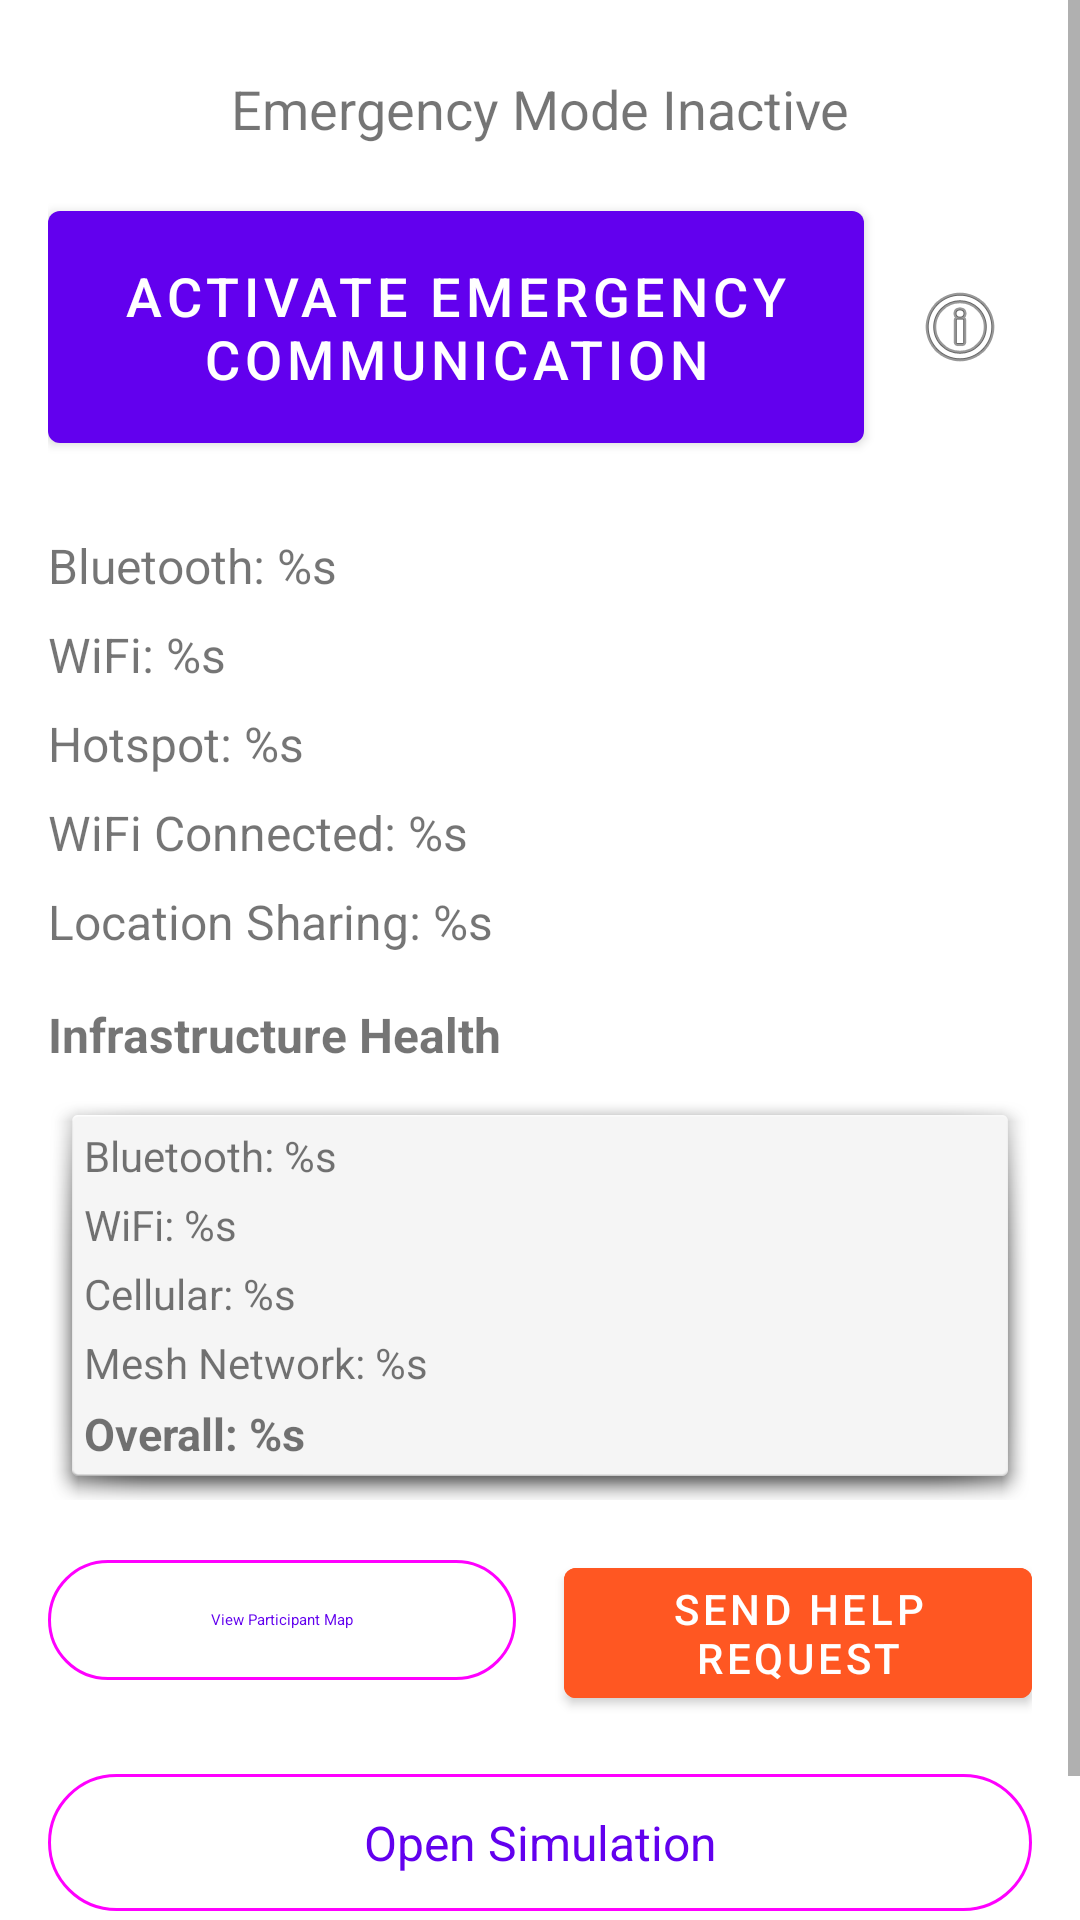

Here is an Android app screen rendered from its layout file. Give the layout XML and the strings, colors and styles it references.
<!-- AndroidManifest.xml: application theme Theme.FourPeople -->
<!-- res/layout/fragment_emergency.xml -->
<?xml version="1.0" encoding="utf-8"?>
<ScrollView xmlns:android="http://schemas.android.com/apk/res/android"
    xmlns:app="http://schemas.android.com/apk/res-auto"
    android:layout_width="match_parent"
    android:layout_height="match_parent"
    android:fillViewport="true">

    <androidx.constraintlayout.widget.ConstraintLayout
        android:layout_width="match_parent"
        android:layout_height="wrap_content"
        android:padding="16dp">

        <TextView
            android:id="@+id/statusTextView"
            android:layout_width="wrap_content"
            android:layout_height="wrap_content"
            android:text="@string/emergency_inactive"
            android:textSize="18sp"
            app:layout_constraintEnd_toEndOf="parent"
            app:layout_constraintStart_toStartOf="parent"
            app:layout_constraintTop_toTopOf="parent"
            android:layout_marginTop="8dp" />

        <com.google.android.material.button.MaterialButton
            android:id="@+id/activateButton"
            android:layout_width="0dp"
            android:layout_height="wrap_content"
            android:text="@string/activate_emergency"
            android:textSize="18sp"
            android:padding="16dp"
            app:layout_constraintEnd_toStartOf="@id/emergencyHelpButton"
            app:layout_constraintStart_toStartOf="parent"
            app:layout_constraintTop_toBottomOf="@id/statusTextView"
            android:layout_marginTop="16dp"
            android:layout_marginEnd="8dp" />

        <ImageButton
            android:id="@+id/emergencyHelpButton"
            android:layout_width="48dp"
            android:layout_height="48dp"
            android:src="@android:drawable/ic_menu_info_details"
            android:background="?attr/selectableItemBackgroundBorderless"
            android:contentDescription="@string/help_emergency_mode_description"
            app:layout_constraintEnd_toEndOf="parent"
            app:layout_constraintTop_toTopOf="@id/activateButton"
            app:layout_constraintBottom_toBottomOf="@id/activateButton" />

        <LinearLayout
            android:id="@+id/detailsLayout"
            android:layout_width="0dp"
            android:layout_height="wrap_content"
            android:orientation="vertical"
            android:layout_marginTop="24dp"
            app:layout_constraintEnd_toEndOf="parent"
            app:layout_constraintStart_toStartOf="parent"
            app:layout_constraintTop_toBottomOf="@id/activateButton">

            <TextView
                android:id="@+id/bluetoothStatusTextView"
                android:layout_width="wrap_content"
                android:layout_height="wrap_content"
                android:text="@string/bluetooth_status"
                android:textSize="16sp"
                android:layout_marginBottom="8dp" />

            <TextView
                android:id="@+id/wifiStatusTextView"
                android:layout_width="wrap_content"
                android:layout_height="wrap_content"
                android:text="@string/wifi_status"
                android:textSize="16sp"
                android:layout_marginBottom="8dp" />

            <TextView
                android:id="@+id/hotspotStatusTextView"
                android:layout_width="wrap_content"
                android:layout_height="wrap_content"
                android:text="@string/hotspot_status"
                android:textSize="16sp"
                android:layout_marginBottom="8dp" />

            <TextView
                android:id="@+id/wifiConnectionStatusTextView"
                android:layout_width="wrap_content"
                android:layout_height="wrap_content"
                android:text="@string/wifi_connection_status"
                android:textSize="16sp"
                android:layout_marginBottom="8dp" />

            <TextView
                android:id="@+id/locationStatusTextView"
                android:layout_width="wrap_content"
                android:layout_height="wrap_content"
                android:text="@string/location_sharing_status"
                android:textSize="16sp" />
        </LinearLayout>

        <TextView
            android:id="@+id/infrastructureHeaderTextView"
            android:layout_width="wrap_content"
            android:layout_height="wrap_content"
            android:text="@string/infrastructure_status_header"
            android:textSize="16sp"
            android:textStyle="bold"
            android:layout_marginTop="16dp"
            app:layout_constraintStart_toStartOf="parent"
            app:layout_constraintTop_toBottomOf="@id/detailsLayout" />

        <LinearLayout
            android:id="@+id/infrastructureStatusLayout"
            android:layout_width="0dp"
            android:layout_height="wrap_content"
            android:orientation="vertical"
            android:layout_marginTop="8dp"
            android:padding="12dp"
            android:background="@android:drawable/dialog_holo_light_frame"
            app:layout_constraintEnd_toEndOf="parent"
            app:layout_constraintStart_toStartOf="parent"
            app:layout_constraintTop_toBottomOf="@id/infrastructureHeaderTextView">

            <TextView
                android:id="@+id/infraBluetoothStatusTextView"
                android:layout_width="wrap_content"
                android:layout_height="wrap_content"
                android:text="@string/infra_bluetooth_status"
                android:textSize="14sp"
                android:layout_marginBottom="4dp" />

            <TextView
                android:id="@+id/infraWifiStatusTextView"
                android:layout_width="wrap_content"
                android:layout_height="wrap_content"
                android:text="@string/infra_wifi_status"
                android:textSize="14sp"
                android:layout_marginBottom="4dp" />

            <TextView
                android:id="@+id/infraCellularStatusTextView"
                android:layout_width="wrap_content"
                android:layout_height="wrap_content"
                android:text="@string/infra_cellular_status"
                android:textSize="14sp"
                android:layout_marginBottom="4dp" />

            <TextView
                android:id="@+id/infraMeshStatusTextView"
                android:layout_width="wrap_content"
                android:layout_height="wrap_content"
                android:text="@string/infra_mesh_status"
                android:textSize="14sp"
                android:layout_marginBottom="4dp" />

            <TextView
                android:id="@+id/infraOverallStatusTextView"
                android:layout_width="wrap_content"
                android:layout_height="wrap_content"
                android:text="@string/infra_overall_status"
                android:textSize="15sp"
                android:textStyle="bold" />
        </LinearLayout>

        <LinearLayout
            android:id="@+id/locationButtonsLayout"
            android:layout_width="0dp"
            android:layout_height="wrap_content"
            android:orientation="horizontal"
            android:layout_marginTop="16dp"
            app:layout_constraintEnd_toEndOf="parent"
            app:layout_constraintStart_toStartOf="parent"
            app:layout_constraintTop_toBottomOf="@id/infrastructureStatusLayout">

            <com.google.android.material.button.MaterialButton
                android:id="@+id/viewLocationsButton"
                android:layout_width="0dp"
                android:layout_height="wrap_content"
                android:layout_weight="1"
                android:text="@string/view_locations"
                android:layout_marginEnd="8dp"
                style="@style/Widget.Material3.Button.OutlinedButton" />

            <com.google.android.material.button.MaterialButton
                android:id="@+id/sendHelpButton"
                android:layout_width="0dp"
                android:layout_height="wrap_content"
                android:layout_weight="1"
                android:text="@string/send_help_request"
                android:backgroundTint="#FF5722"
                android:layout_marginStart="8dp" />
        </LinearLayout>

        <com.google.android.material.button.MaterialButton
            android:id="@+id/simulationButton"
            android:layout_width="0dp"
            android:layout_height="wrap_content"
            android:text="@string/open_simulation"
            android:textSize="16sp"
            android:padding="12dp"
            style="@style/Widget.Material3.Button.OutlinedButton"
            app:layout_constraintEnd_toEndOf="parent"
            app:layout_constraintStart_toStartOf="parent"
            app:layout_constraintTop_toBottomOf="@id/locationButtonsLayout"
            android:layout_marginTop="16dp" />

        <TextView
            android:id="@+id/scanningTextView"
            android:layout_width="wrap_content"
            android:layout_height="wrap_content"
            android:text="@string/scanning_for_emergencies"
            android:textSize="14sp"
            android:textStyle="italic"
            app:layout_constraintEnd_toEndOf="parent"
            app:layout_constraintStart_toStartOf="parent"
            app:layout_constraintTop_toBottomOf="@id/simulationButton"
            android:layout_marginTop="16dp"
            android:layout_marginBottom="16dp" />

    </androidx.constraintlayout.widget.ConstraintLayout>
</ScrollView>
<!-- resources referenced by this layout -->
<resources>
  <string name="activate_emergency">Activate Emergency Communication</string>
  <string name="bluetooth_status">Bluetooth: %s</string>
  <string name="emergency_inactive">Emergency Mode Inactive</string>
  <string name="help_emergency_mode_description">Emergency Mode Help</string>
  <string name="hotspot_status">Hotspot: %s</string>
  <string name="infra_bluetooth_status">Bluetooth: %s</string>
  <string name="infra_cellular_status">Cellular: %s</string>
  <string name="infra_mesh_status">Mesh Network: %s</string>
  <string name="infra_overall_status">Overall: %s</string>
  <string name="infra_wifi_status">WiFi: %s</string>
  <string name="infrastructure_status_header">Infrastructure Health</string>
  <string name="location_sharing_status">Location Sharing: %s</string>
  <string name="open_simulation">Open Simulation</string>
  <string name="scanning_for_emergencies">Scanning for emergencies…</string>
  <string name="send_help_request">Send Help Request</string>
  <string name="view_locations">View Participant Map</string>
  <string name="wifi_connection_status">WiFi Connected: %s</string>
  <string name="wifi_status">WiFi: %s</string>
  <style name="Theme.FourPeople" parent="Theme.MaterialComponents.DayNight.DarkActionBar">
          <item name="colorPrimary">@color/purple_500</item>
          <item name="colorPrimaryVariant">@color/purple_700</item>
          <item name="colorOnPrimary">@color/white</item>
          <item name="colorSecondary">@color/teal_200</item>
          <item name="colorSecondaryVariant">@color/teal_700</item>
          <item name="colorOnSecondary">@color/black</item>
          <item name="android:statusBarColor" tools:targetApi="l">?attr/colorPrimaryVariant</item>
      </style>
  <color name="purple_500">#FF6200EE</color>
  <color name="purple_700">#FF3700B3</color>
  <color name="white">#FFFFFFFF</color>
  <color name="teal_200">#FF03DAC5</color>
  <color name="teal_700">#FF018786</color>
  <color name="black">#FF000000</color>
</resources>
